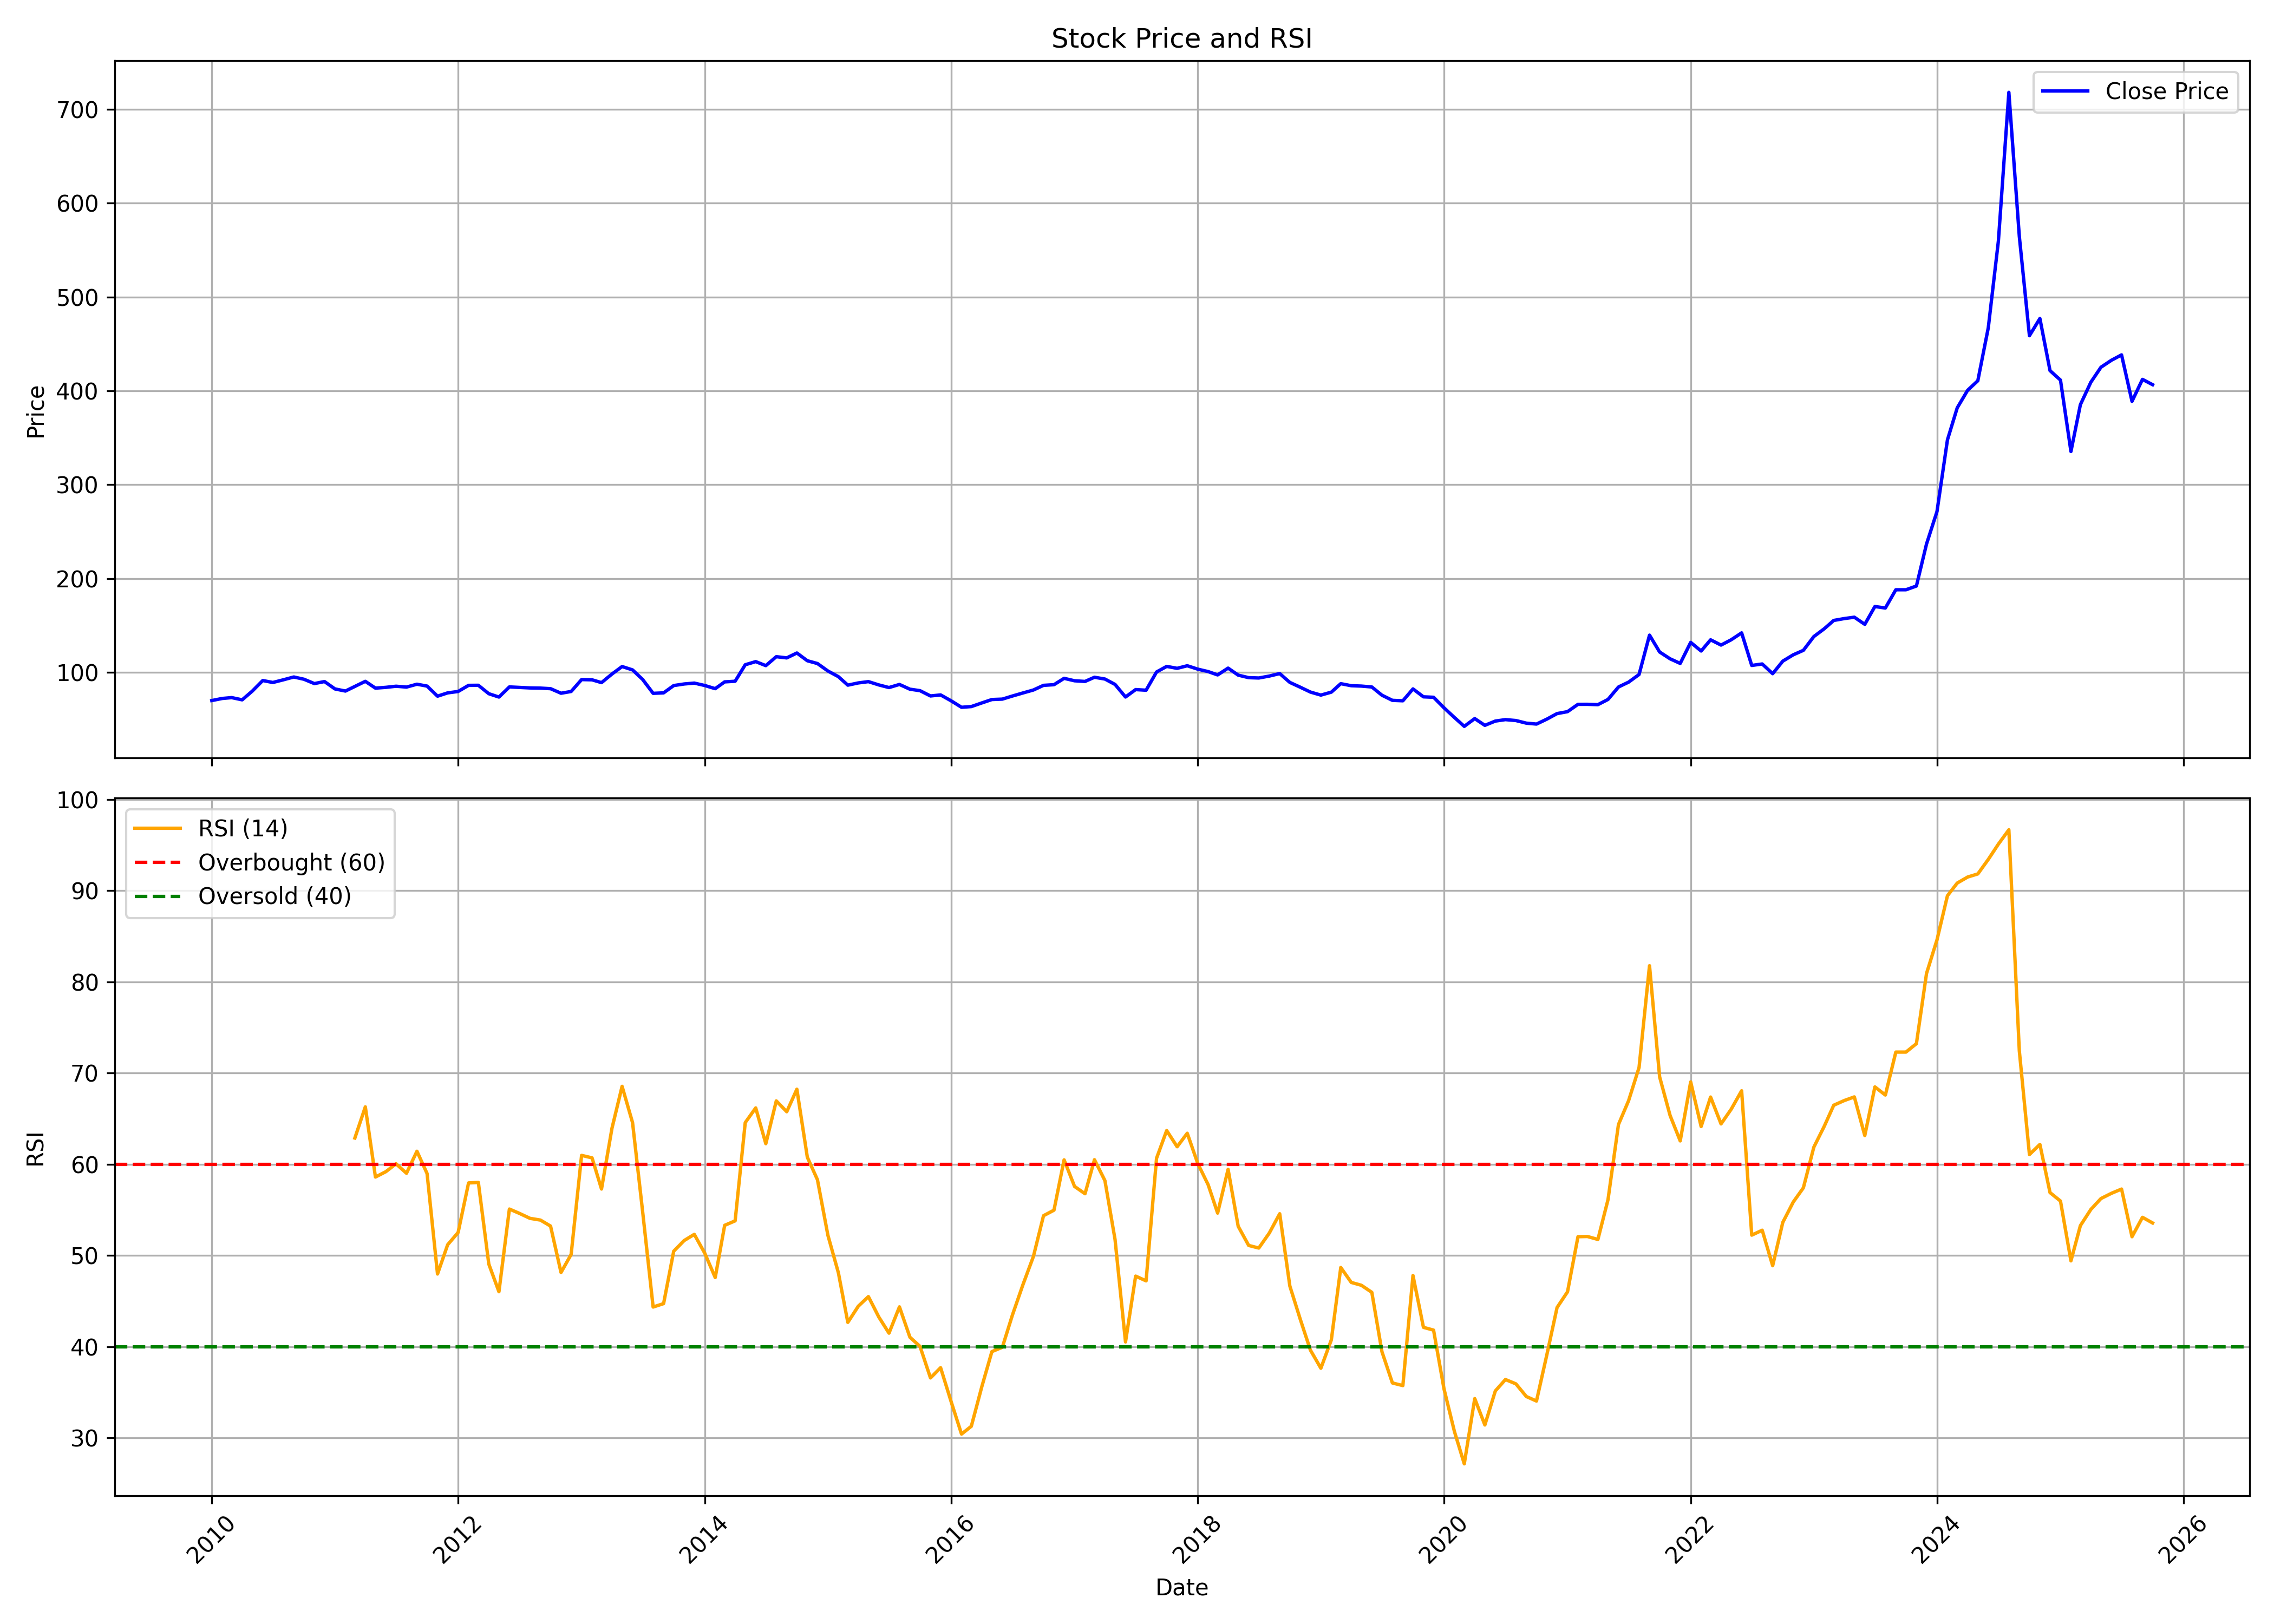

The file beside this chart, header and first rows:
, date, symbol, open, high, low, close, volume, rsi
0, 2010-01-01, OIL, 77.36, 79.4, 69.58, 69.9, 9110438, 
1, 2010-02-01, OIL, 70.08, 77.15, 70.08, 72.13, 9364942, 
2, 2010-03-01, OIL, 73.24, 74.51, 69.59, 73.04, 22920769, 
3, 2010-04-01, OIL, 71.54, 73.88, 66.26, 70.66, 10307348, 
4, 2010-05-01, OIL, 70.27, 82.16, 69.96, 79.97, 21308449, 
5, 2010-06-01, OIL, 80.33, 98.67, 78.44, 91.23, 51173418, 
6, 2010-07-01, OIL, 90.7, 93.42, 83.21, 89.16, 25967111, 
7, 2010-08-01, OIL, 89.16, 94.06, 85.58, 92.01, 13557396, 
8, 2010-09-01, OIL, 91.4, 103.1, 90.83, 95.02, 14266821, 
9, 2010-10-01, OIL, 96.78, 98.44, 85.38, 92.63, 13401306, 
10, 2010-11-01, OIL, 92.66, 94.35, 85.28, 87.98, 11996834, 
11, 2010-12-01, OIL, 89.02, 94.16, 85.28, 90.15, 11798646, 
12, 2011-01-01, OIL, 89.94, 97.1, 67.08, 82.29, 9002072, 
13, 2011-02-01, OIL, 81.21, 87.03, 77.97, 80.02, 10038885, 
14, 2011-03-01, OIL, 78.75, 86.71, 76.13, 84.91, 6901646, 62.88
15, 2011-04-01, OIL, 85.73, 92.14, 82.52, 90.4, 10369502, 66.3
16, 2011-05-01, OIL, 88.08, 90.91, 80.34, 83.14, 10575434, 58.61
17, 2011-06-01, OIL, 84.59, 88.44, 80.32, 83.98, 10776222, 59.2
18, 2011-07-01, OIL, 84.91, 88.33, 81.01, 85.16, 8415734, 60.06
19, 2011-08-01, OIL, 85.23, 88.78, 81.21, 84.25, 8182395, 59.02
20, 2011-09-01, OIL, 84.25, 89.94, 82.32, 87.31, 11778890, 61.43
21, 2011-10-01, OIL, 88.01, 88.67, 82.57, 85.31, 9013279, 58.99
22, 2011-11-01, OIL, 84.6, 87.22, 72.7, 74.56, 8635972, 47.98
23, 2011-12-01, OIL, 76.01, 78.82, 73.23, 78.08, 12098175, 51.19
24, 2012-01-01, OIL, 78.16, 80.49, 72.32, 79.57, 14613299, 52.53
25, 2012-02-01, OIL, 81.57, 91.33, 78.6, 86.1, 19820473, 57.96
26, 2012-03-01, OIL, 86.56, 89.09, 78.61, 86.17, 17143550, 58.02
27, 2012-04-01, OIL, 85.03, 86.12, 75.23, 77.18, 6580460, 49.06
28, 2012-05-01, OIL, 77.18, 80.98, 72.77, 73.62, 9505151, 46.03
29, 2012-06-01, OIL, 73.8, 85.36, 73.24, 84.43, 6784587, 55.1
30, 2012-07-01, OIL, 83.56, 86.29, 79.54, 83.9, 9825419, 54.62
31, 2012-08-01, OIL, 83.72, 84.87, 79.29, 83.34, 6426069, 54.08
32, 2012-09-01, OIL, 83.34, 85.2, 79.45, 83.16, 9988367, 53.89
33, 2012-10-01, OIL, 84.39, 85.07, 81.16, 82.55, 5944881, 53.23
34, 2012-11-01, OIL, 82.26, 83.02, 76.87, 77.7, 4866802, 48.15
35, 2012-12-01, OIL, 78.07, 80.63, 73.9, 79.57, 8294638, 50.12
36, 2013-01-01, OIL, 79.88, 105.6, 78.96, 92.25, 29927322, 60.98
37, 2013-02-01, OIL, 90.82, 96.88, 90.61, 92, 54742567, 60.71
38, 2013-03-01, OIL, 93.17, 97.4, 83.66, 89, 21315500, 57.29
39, 2013-04-01, OIL, 91.4, 102.6, 90.18, 98.17, 24956722, 63.96
40, 2013-05-01, OIL, 98.17, 112.4, 96.94, 106.1, 52918623, 68.55
41, 2013-06-01, OIL, 104.3, 110.9, 94.61, 102.6, 31026618, 64.57
42, 2013-07-01, OIL, 103, 105.2, 84.22, 92.33, 28108618, 54.78
43, 2013-08-01, OIL, 92.29, 94.61, 74.1, 77.59, 18939994, 44.35
44, 2013-09-01, OIL, 77.82, 89.08, 76.08, 78.08, 25453702, 44.73
45, 2013-10-01, OIL, 79.23, 87.17, 78.29, 85.88, 15850689, 50.48
46, 2013-11-01, OIL, 85.2, 88.35, 81.23, 87.56, 19053217, 51.65
47, 2013-12-01, OIL, 86.99, 89.17, 81.59, 88.51, 21599745, 52.32
48, 2014-01-01, OIL, 87.78, 88.99, 81.57, 85.94, 19913542, 50.26
49, 2014-02-01, OIL, 83.91, 84.09, 79.38, 82.56, 15528200, 47.59
50, 2014-03-01, OIL, 84.14, 91.84, 82.57, 89.81, 19631299, 53.31
51, 2014-04-01, OIL, 91.82, 95.54, 89.28, 90.47, 28456481, 53.8
52, 2014-05-01, OIL, 90.47, 120.1, 90.07, 108.1, 28367361, 64.58
53, 2014-06-01, OIL, 109, 117.7, 105.4, 111.4, 40906949, 66.19
54, 2014-07-01, OIL, 112.3, 113.1, 106.2, 107.1, 23974325, 62.26
55, 2014-08-01, OIL, 106.2, 117, 104.7, 116.7, 24568402, 66.96
56, 2014-09-01, OIL, 116.9, 127, 113, 115.4, 28006430, 65.77
57, 2014-10-01, OIL, 114.4, 121.4, 106.4, 120.6, 19928205, 68.24
58, 2014-11-01, OIL, 119.9, 121.4, 108.4, 112.3, 22232493, 60.78
59, 2014-12-01, OIL, 112.1, 113.2, 99.6, 109.3, 19443293, 58.31
... 130 more rows
